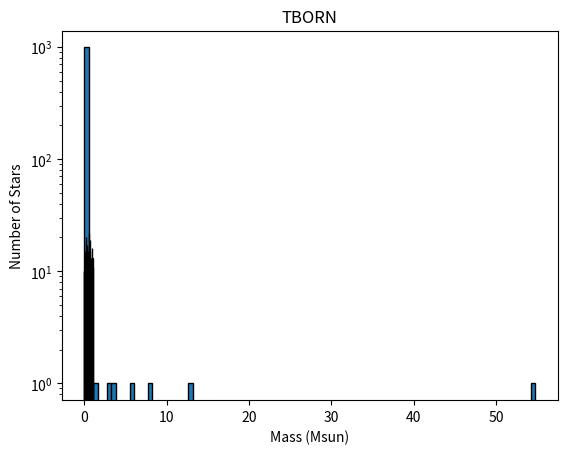

Python code for this plot:
import numpy as np
import matplotlib.pyplot as plt

np.random.seed(9)

# Create variables
N = 1000 # Number of objects
t_cluster = [8,10,12]
t_born = []
t_ms = []
t_cool = []
dt = 1
alpha = 2.35
min_mass = 0.1
max_mass = 100
mass_ms = []

# Monte Carlo Simulation
for i in range(N):
    t_i = dt * np.random.uniform(0,1)
    t_born.append(t_i)

    # Generate random number for comparison
    rand_y = np.random.uniform(0.1, 100)

    # Generate IMF with random mass vector
    rand_mass = np.random.uniform(0.1, 100)
    mass_i = rand_mass**-alpha

    # Accept Reject
    if mass_i < rand_y:
        mass_ms.append(mass_i)
    else: 
        mass_ms.append(rand_y)

    # Calculate t_ms
    t_msi = 10 * mass_ms[i]**-3.5
    t_ms.append(t_msi)

# Finding t
for years in t_cluster:
    for i in range(N):
        t_cool_i = years - t_born[i] - t_ms[i]
        t_cool.append(t_cool_i)

        if t_cool_i < 0:
            x = 0 # Arbitrary line
            # NO -- MS -- Lum, T_eff
        elif t_cool_i > 0:
            x = 0
            # Yes -- M_ms < 10 -- yes --> White Dwarf --> Lum, T_eff WD. if > 10, no, BH NS




# Plot results
plt.hist(mass_ms, bins=100, log=True, edgecolor='black')
plt.xlabel('Mass (Msun)')
plt.ylabel('Number of Stars')
plt.title('Mass Distribution')
plt.show()

plt.hist(t_born, bins=100, log=True, edgecolor='black')
plt.xlabel('Mass (Msun)')
plt.ylabel('Number of Stars')
plt.title('TBORN')
plt.show()



